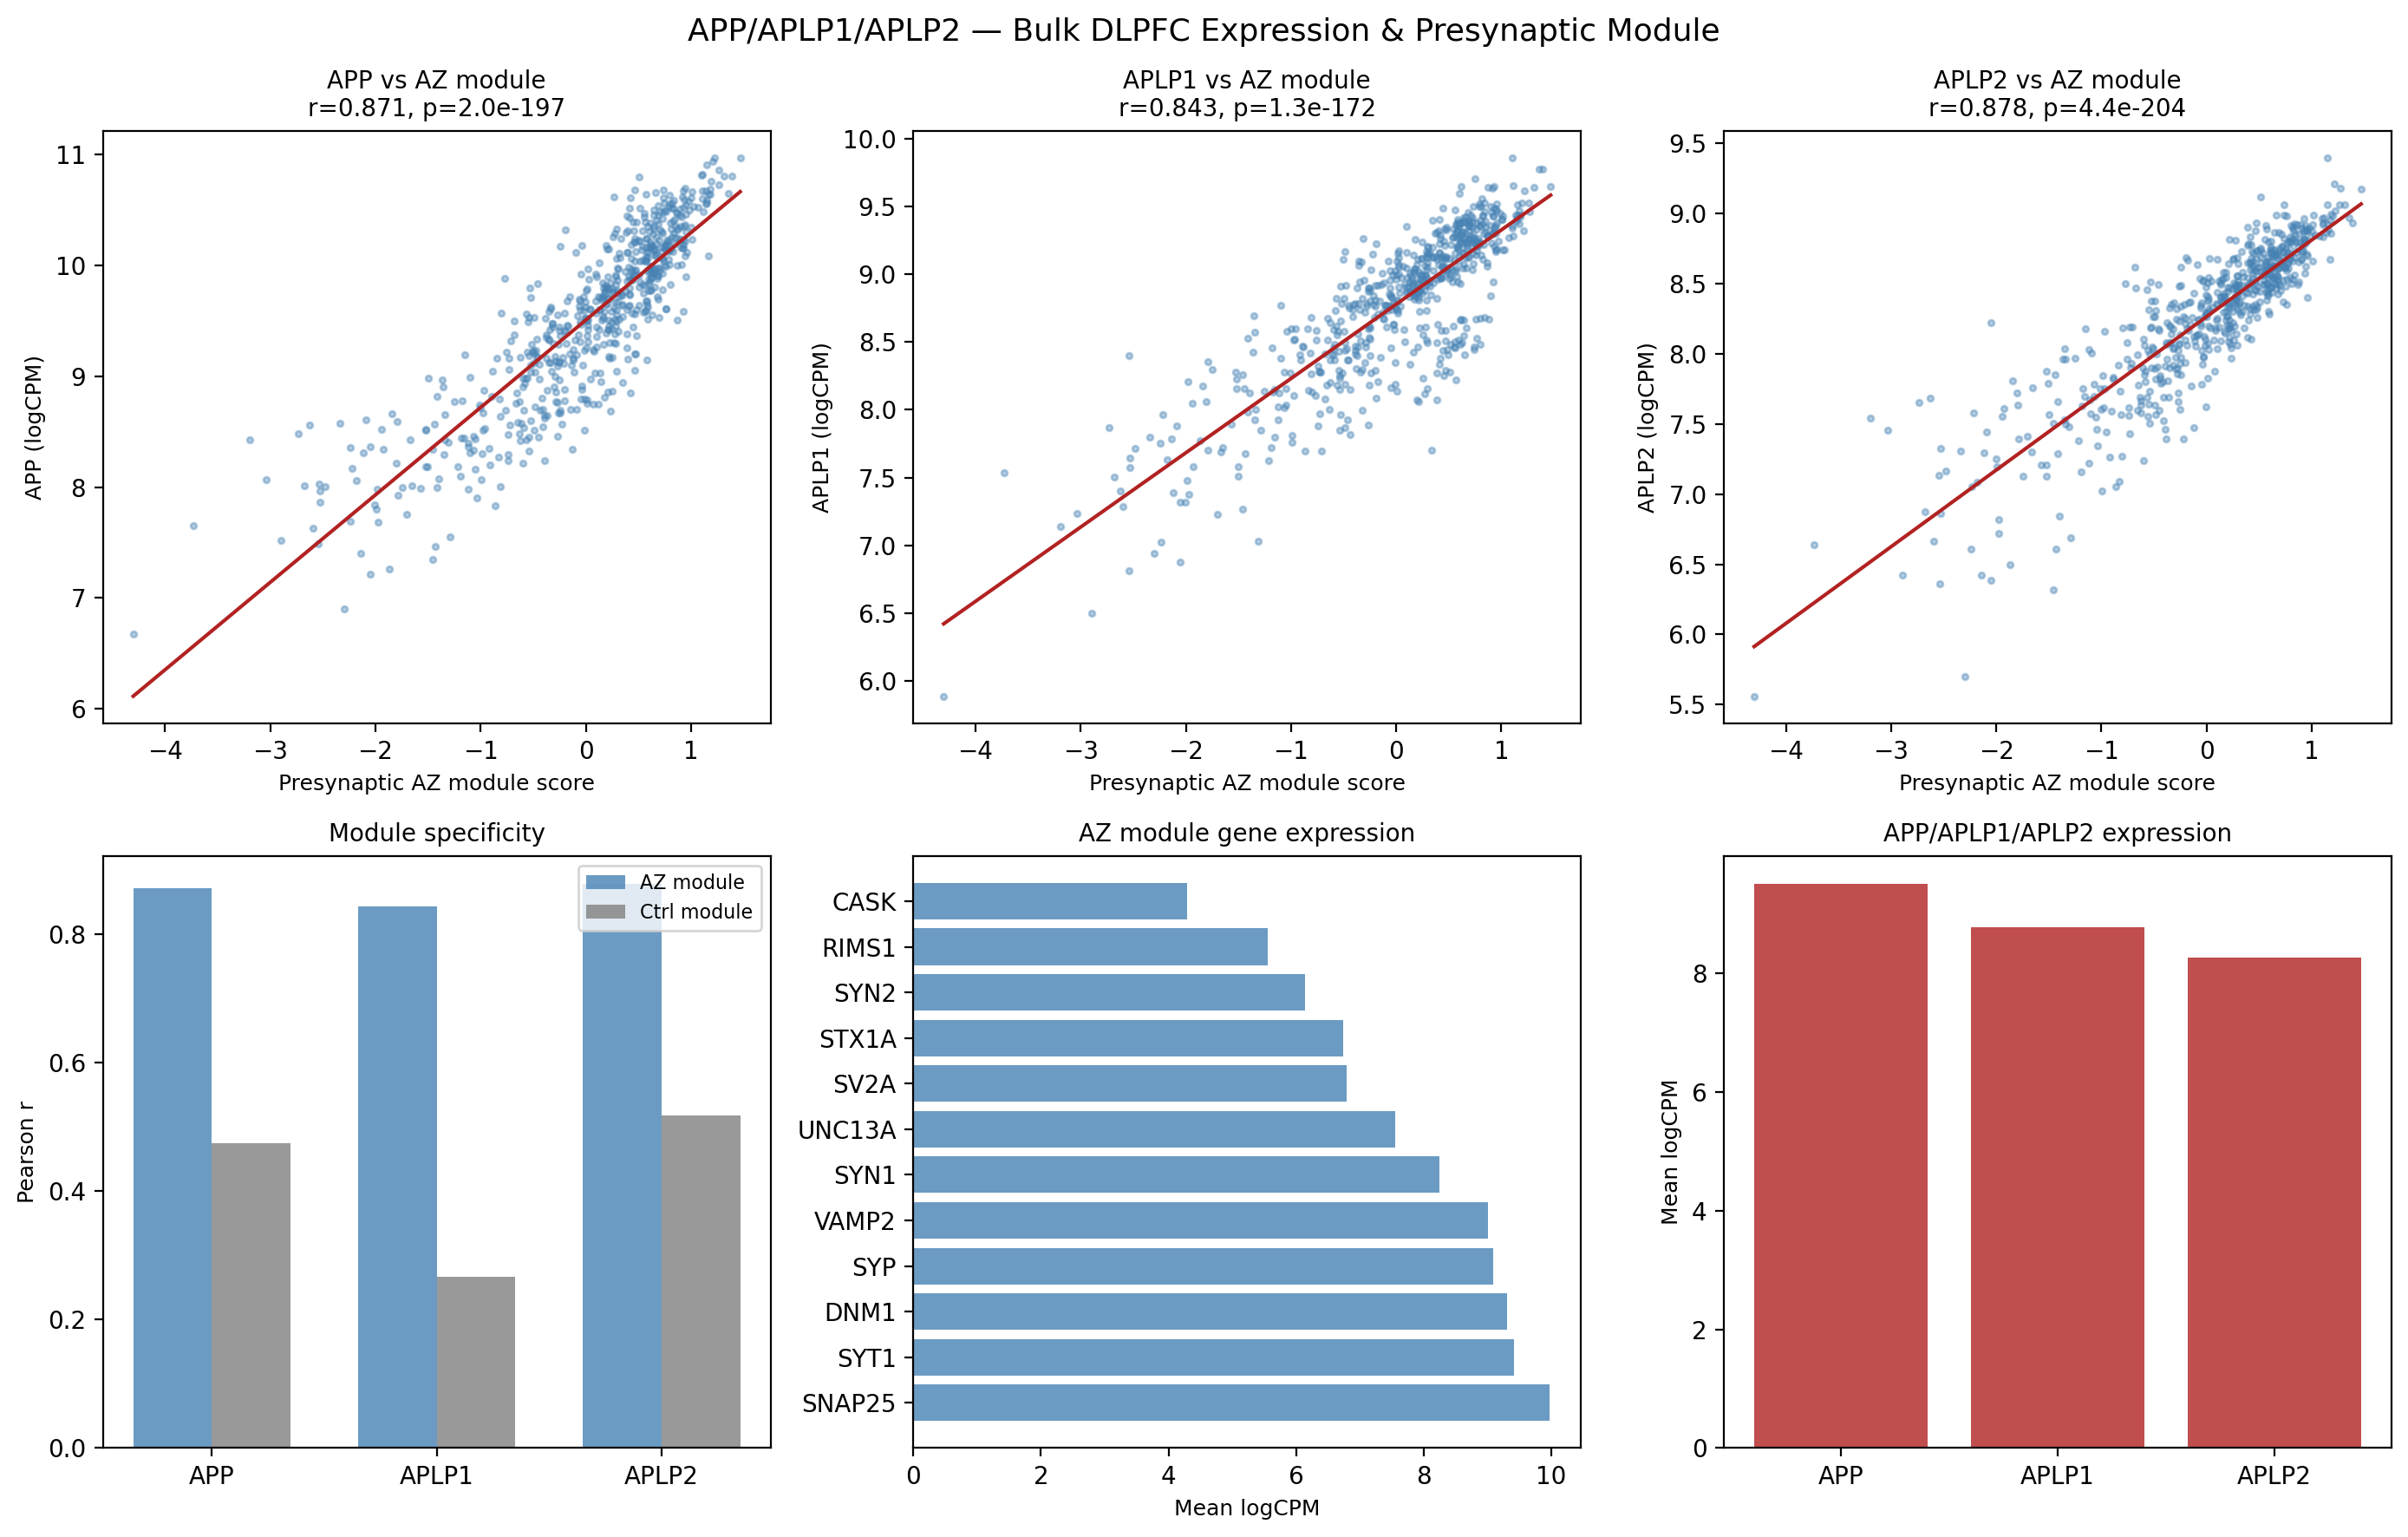

Data behind this chart, as committed beside it:
gene, r_az, p_az, r_ctrl, p_ctrl
APP, 0.8712, 1.9963115215594884e-197, 0.4751, 5.209243293067711e-37
APLP1, 0.8434, 1.2677782682038232e-172, 0.2665, 8.98930156348671e-12
APLP2, 0.8777, 4.358359236252305e-204, 0.5173, 1.0921475841076657e-44
